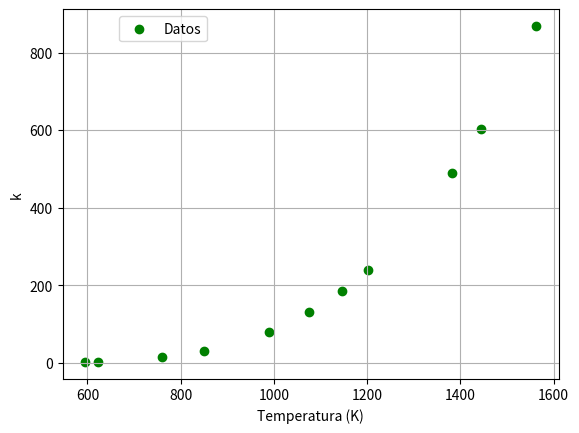

The matplotlib source for this figure:
import matplotlib.pyplot as plt
import numpy as np
import math

T = [595, 623, 761, 849, 989, 1076, 1146, 1202, 1382, 1445, 1562]
k = [2.12, 3.12, 14.4, 30.6, 80.3, 131, 186, 240, 489, 604, 868]

plt.scatter(T,k,color="green",label="Datos")
plt.xlabel("Temperatura (K)")
plt.ylabel("k")
n = 11
SlnT = 0
SinvT = 0
SlnTc = 0
SlnTinvT = 0
SinvTc = 0
Slnk = 0
SlnTlnk = 0
SinvTlnk = 0
for i in range(0,n):
    SlnT = SlnT + math.log(T[i])
    SinvT = SinvT + (-1 / T[i])
    SlnTc = SlnTc + ((math.log(T[i]))**2)
    SlnTinvT = SlnTinvT + ((math.log(T[i])) * (-1 / T[i]))
    SinvTc = SinvTc + ((-1 / T[i])**2)
    Slnk = Slnk + math.log(k[i])
    SlnTlnk = SlnTlnk + ((math.log(T[i])) * (math.log(k[i])))
    SinvTlnk = SinvTlnk + ((-1 / T[i]) * (math.log(k[i])))

A = [[n, SlnT, SinvT],[SlnT, SlnTc, SlnTinvT], [SinvT, SlnTinvT, SinvTc]]
B = [[Slnk], [SlnTlnk], [SinvTlnk]]
R = np.dot(np.linalg.inv(A), B)
plt.legend(bbox_to_anchor=(0.1, 1), loc=2)
plt.grid("on")

print("La función es ln(k)= "+str(R[0])+" + "+ str(R[1])+" ln(T) + "+ str(R[2]) +"/T")
print(" donde b= "+ str(R[1])+ ", C= "+ str(R[0])+ ", D= " + str(R[2]))

plt.show()